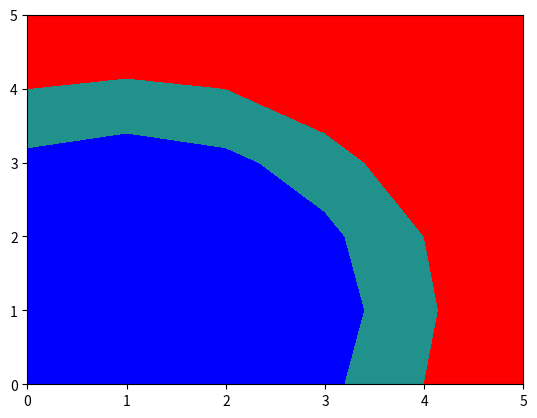

Generate this figure with matplotlib:
import matplotlib.pyplot as plt
import numpy as np


x = np.arange(-1, 5)
y = x.reshape(-1, 1)
y1 = np.arange(-1,5)
h = x**2 + y**2
print(x)
print(y)
print(h)

cs = plt.contourf(h,levels=[6,10],extend='both')
cs.cmap.set_over('red')
cs.cmap.set_under('blue')
cs.changed()

plt.show()